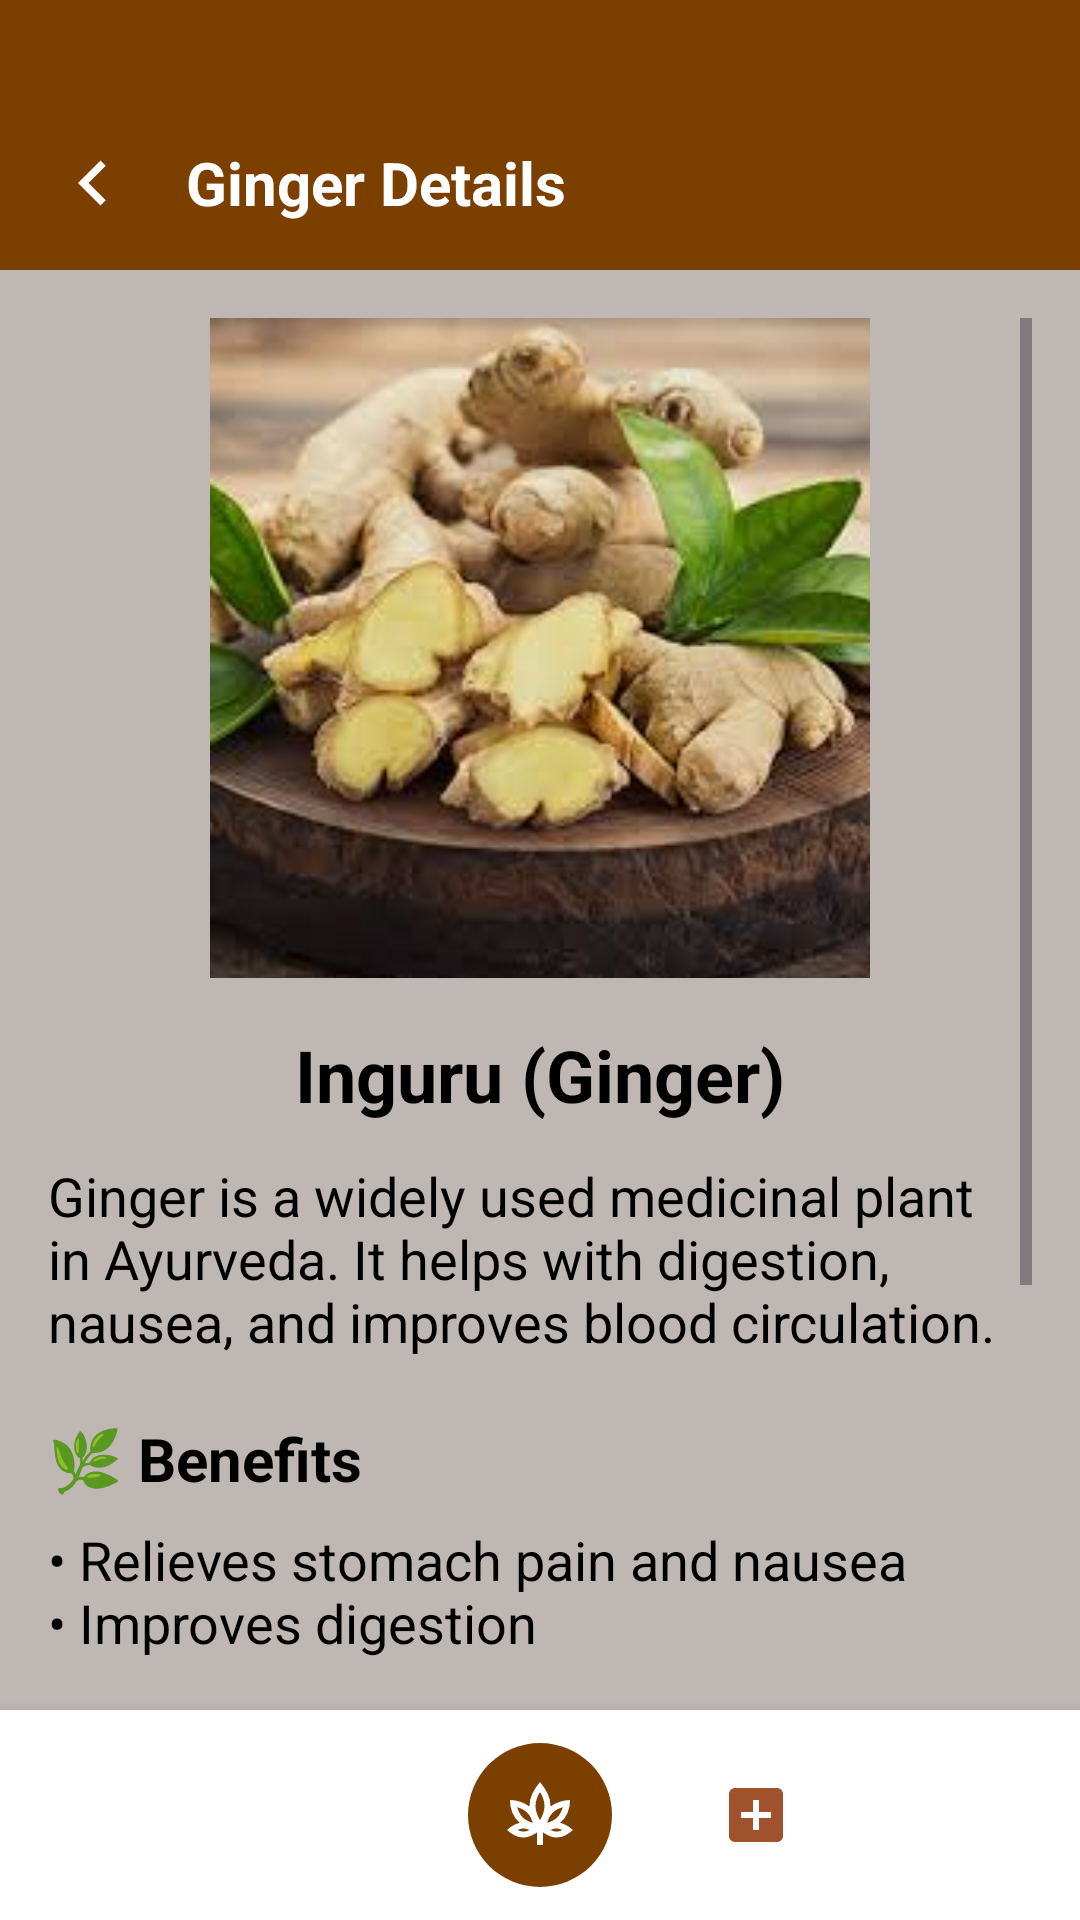

Android layout source for this screen:
<!-- AndroidManifest.xml: application theme Theme.MyHerbal -->
<!-- res/layout/activity_ginger.xml -->
<LinearLayout xmlns:android="http://schemas.android.com/apk/res/android"
    android:layout_width="match_parent"
    android:layout_height="match_parent"
    xmlns:app="http://schemas.android.com/apk/res-auto"
    android:background="#BFB7B4"
    android:orientation="vertical">

    

    
    <LinearLayout
        android:layout_width="match_parent"
        android:layout_height="90dp"
        android:background="@color/earth_brown"
        android:gravity="center_vertical"
        android:orientation="horizontal"
        android:paddingStart="16dp"
        android:paddingEnd="16dp">

        <ImageButton
            android:id="@+id/backButton"
            android:layout_width="wrap_content"
            android:layout_height="wrap_content"
            android:layout_marginTop="16dp"
            android:background="@android:color/transparent"
            android:contentDescription="@string/back"
            android:src="@drawable/ic_back" />

        <TextView
            android:layout_width="wrap_content"
            android:layout_height="wrap_content"
            android:layout_marginStart="16dp"
            android:layout_marginTop="16dp"
            android:text="@string/ginger_details"
            android:textColor="@color/white"
            android:textSize="20sp"
            android:textStyle="bold" />
    </LinearLayout>

    <ScrollView
        android:layout_width="match_parent"
        android:layout_height="0dp"
        android:layout_weight="1"
        android:padding="16dp">

        <LinearLayout
            android:layout_width="match_parent"
            android:layout_height="wrap_content"
            android:gravity="center_horizontal"
            android:orientation="vertical">

            
            <ImageView
                android:id="@+id/gingerImage"
                android:layout_width="220dp"
                android:layout_height="220dp"
                android:layout_marginBottom="16dp"
                android:scaleType="centerCrop"
                android:src="@drawable/img_7" />

            
            <TextView
                android:id="@+id/gingerName"
                android:layout_width="wrap_content"
                android:layout_height="wrap_content"
                android:layout_marginBottom="12dp"
                android:text="@string/inguru_ginger"
                android:textColor="@color/black"
                android:textSize="24sp"
                android:textStyle="bold" />

            
            <TextView
                android:id="@+id/gingerDescription"
                android:layout_width="match_parent"
                android:layout_height="wrap_content"
                android:layout_marginBottom="20dp"
                android:text="@string/ginger_is_a_widely_used_medicinal_plant_in_ayurveda_it_helps_with_digestion_nausea_and_improves_blood_circulation"
                android:textColor="@color/black"
                android:textSize="18sp" />

            
            <TextView
                android:layout_width="match_parent"
                android:layout_height="wrap_content"
                android:layout_marginBottom="8dp"
                android:text="@string/benefits"
                android:textColor="@color/black"
                android:textSize="20sp"
                android:textStyle="bold" />

            <TextView
                android:id="@+id/gingerBenefits"
                android:layout_width="match_parent"
                android:layout_height="wrap_content"
                android:layout_marginBottom="20dp"
                android:text="@string/relieves_stomach_pain_and_nausea_n_improves_digestion_n_boosts_immunity_n_reduces_inflammation"
                android:textColor="@color/black"
                android:textSize="18sp" />

            
            <TextView
                android:layout_width="match_parent"
                android:layout_height="wrap_content"
                android:layout_marginBottom="8dp"
                android:text="@string/how_to_use"
                android:textColor="@color/black"
                android:textSize="20sp"
                android:textStyle="bold" />

            <TextView
                android:id="@+id/gingerUsage"
                android:layout_width="match_parent"
                android:layout_height="wrap_content"
                android:layout_marginBottom="20dp"
                android:text="@string/drink_ginger_tea_for_colds_and_flu_n_add_fresh_ginger_to_meals_for_better_digestion_n_use_ginger_paste_for_body_pain_relief"
                android:textColor="@color/black"
                android:textSize="18sp" />

        </LinearLayout>
    </ScrollView>

    
    <LinearLayout
        android:id="@+id/footerLayout"
        android:layout_width="match_parent"
        android:layout_height="70dp"
        android:baselineAligned="false"
        android:orientation="horizontal"
        android:background="#FFFFFF"
        android:gravity="center"
        android:elevation="8dp"
        android:paddingTop="8dp"
        android:paddingBottom="8dp">

        
        <LinearLayout
            android:layout_width="0dp"
            android:layout_height="match_parent"
            android:layout_weight="1"
            android:gravity="center">
            <ImageButton
                android:id="@+id/btnHome"
                android:layout_width="48dp"
                android:layout_height="48dp"
                android:contentDescription="@string/todo"
                android:src="@drawable/ic_home"
                app:tint="@color/primary_brown"
                android:background="@null"
                android:padding="10dp"/>
        </LinearLayout>

        
        <LinearLayout
            android:layout_width="0dp"
            android:layout_height="match_parent"
            android:layout_weight="1"
            android:gravity="center">

            <ImageButton
                android:id="@+id/btnProducts"
                android:layout_width="48dp"
                android:layout_height="48dp"
                android:background="@null"
                app:tint="@color/primary_brown"
                android:contentDescription="@string/todo"
                android:padding="10dp"
                android:src="@drawable/ic_products" />
        </LinearLayout>

        
        <LinearLayout
            android:layout_width="0dp"
            android:layout_height="match_parent"
            android:layout_weight="1"
            android:gravity="center">
            <ImageButton
                android:id="@+id/btnPlants"
                android:layout_width="48dp"
                android:layout_height="48dp"
                android:contentDescription="@string/todo"
                android:src="@drawable/ic_plant"
                android:background="@drawable/circle_background_selected"
                android:padding="10dp"/>
        </LinearLayout>

        
        <LinearLayout
            android:layout_width="0dp"
            android:layout_height="match_parent"
            android:layout_weight="1"
            android:gravity="center">
            <ImageButton
                android:id="@+id/btnDoctor"
                android:layout_width="48dp"
                android:layout_height="48dp"
                android:contentDescription="@string/todo"
                android:background="@null"
                app:tint="@color/primary_brown"
                android:padding="10dp"
                android:src="@drawable/doctor"/>
        </LinearLayout>

        
        <LinearLayout
            android:layout_width="0dp"
            android:layout_height="match_parent"
            android:layout_weight="1"
            android:gravity="center">
            <ImageButton
                android:id="@+id/btnProfile"
                android:layout_width="48dp"
                android:layout_height="48dp"
                android:contentDescription="@string/todo"
                android:src="@drawable/ic_profile"
                android:background="@null"
                app:tint="@color/primary_brown"
                android:padding="10dp"/>
        </LinearLayout>

    </LinearLayout>

</LinearLayout>
<!-- resources referenced by this layout -->
<resources>
  <color name="black">#FF000000</color>
  <color name="earth_brown">#7B3F00</color> //primary color
  <color name="primary_brown">#A0522D</color>
  <color name="white">#FFFFFFFF</color>
  <!-- drawable circle_background_selected (drawable) -->
  <shape xmlns:android="http://schemas.android.com/apk/res/android"
      android:shape="oval">
      <solid android:color="#7B3F00"/> 
  </shape>
  <!-- drawable doctor (drawable) -->
  <vector xmlns:android="http://schemas.android.com/apk/res/android"
      android:width="24dp"
      android:height="24dp"
      android:viewportWidth="24"
      android:viewportHeight="24">
      <path
          android:fillColor="#FFFFFF"
          android:pathData="M19,3H5c-1.1,0 -2,0.9 -2,2v14c0,1.1 0.9,2 2,2h14c1.1,0 2,-0.9 2,-2V5c0,-1.1 -0.9,-2 -2,-2zm-2,10h-4v4h-2v-4H7v-2h4V7h2v4h4v2z"/>
  </vector>
  <!-- drawable ic_back (drawable) -->
  <vector xmlns:android="http://schemas.android.com/apk/res/android" android:autoMirrored="true" android:height="30dp" android:tint="#FFFFFF" android:viewportHeight="960" android:viewportWidth="960" android:width="30dp">
        
      <path android:fillColor="@android:color/white" android:pathData="M560,720L320,480L560,240L616,296L432,480L616,664L560,720Z"/>
      
  </vector>
  <!-- drawable ic_plant: vector/xml drawable (drawable, 2268 chars, omitted) -->
  <!-- drawable img_7: png bitmap (drawable, 115985 bytes) -->
  <string name="back">Back</string>
  <string name="benefits">🌿 Benefits</string>
  <string name="drink_ginger_tea_for_colds_and_flu_n_add_fresh_ginger_to_meals_for_better_digestion_n_use_ginger_paste_for_body_pain_relief">• Drink ginger tea for colds and flu\n• Add fresh ginger to meals for better digestion\n• Use ginger paste for body pain relief</string>
  <string name="ginger_details">Ginger Details</string>
  <string name="ginger_is_a_widely_used_medicinal_plant_in_ayurveda_it_helps_with_digestion_nausea_and_improves_blood_circulation">Ginger is a widely used medicinal plant in Ayurveda. It helps with digestion, nausea, and improves blood circulation.</string>
  <string name="how_to_use">🍵 How to Use</string>
  <string name="inguru_ginger">Inguru (Ginger)</string>
  <string name="relieves_stomach_pain_and_nausea_n_improves_digestion_n_boosts_immunity_n_reduces_inflammation">• Relieves stomach pain and nausea\n• Improves digestion\n• Boosts immunity\n• Reduces inflammation</string>
  <string name="todo">TODO</string>
  <style name="Theme.MyHerbal" parent="Base.Theme.MyHerbal" />
  <style name="Base.Theme.MyHerbal" parent="Theme.Material3.DayNight.NoActionBar">
          
          
      </style>
</resources>
